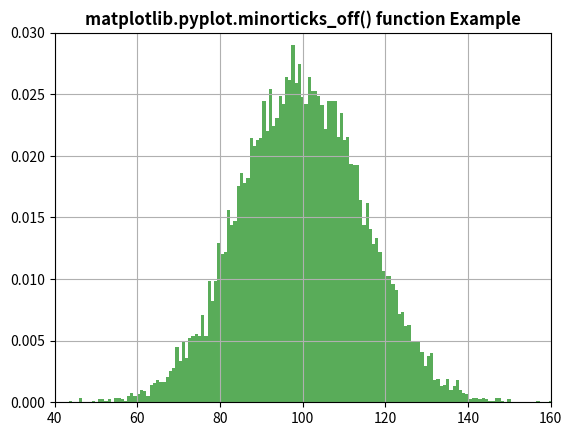

Generate this figure with matplotlib:
# Implementation of matplotlib function
import numpy as np
import matplotlib.pyplot as plt

plt.minorticks_on()

np.random.seed(19680801)
mu, sigma = 100, 15
x = mu + sigma * np.random.randn(10000)

plt.hist(x, 150, density = True, facecolor ='g', alpha = 0.65)

plt.xlim(40, 160)
plt.ylim(0, 0.03)
plt.grid(True)

plt.minorticks_off()
plt.title('matplotlib.pyplot.minorticks_off() function Example',
											fontweight ="bold")
plt.show()
